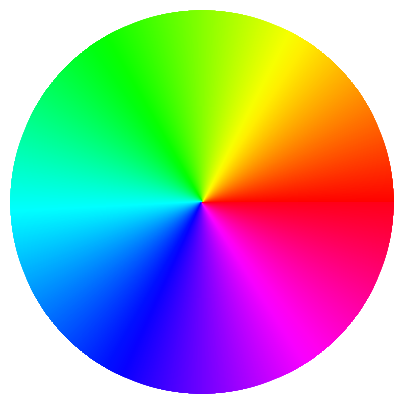

Python code for this plot:
import matplotlib.pyplot as plt
import numpy as np
from matplotlib import cm
import matplotlib as mpl

fig = plt.figure()

display_axes = fig.add_axes([0.1,0.1,0.8,0.8], projection='polar')
display_axes._direction = 2*np.pi ## This is a nasty hack - using the hidden field to 
                                  ## multiply the values such that 1 become 2*pi
                                  ## this field is supposed to take values 1 or -1 only!!

norm = mpl.colors.Normalize(0.0, 2*np.pi)

# Plot the colorbar onto the polar axis
# note - use orientation horizontal so that the gradient goes around
# the wheel rather than centre out
quant_steps = 2056
cb = mpl.colorbar.ColorbarBase(display_axes, cmap=cm.get_cmap('hsv',quant_steps),
                                   norm=norm,
                                   orientation='horizontal')

# aesthetics - get rid of border and axis labels                                   
cb.outline.set_visible(False)                                 
display_axes.set_axis_off()
plt.savefig("color_wheel1.png")
plt.show() # Replace with plt.savefig if you want to save a file
